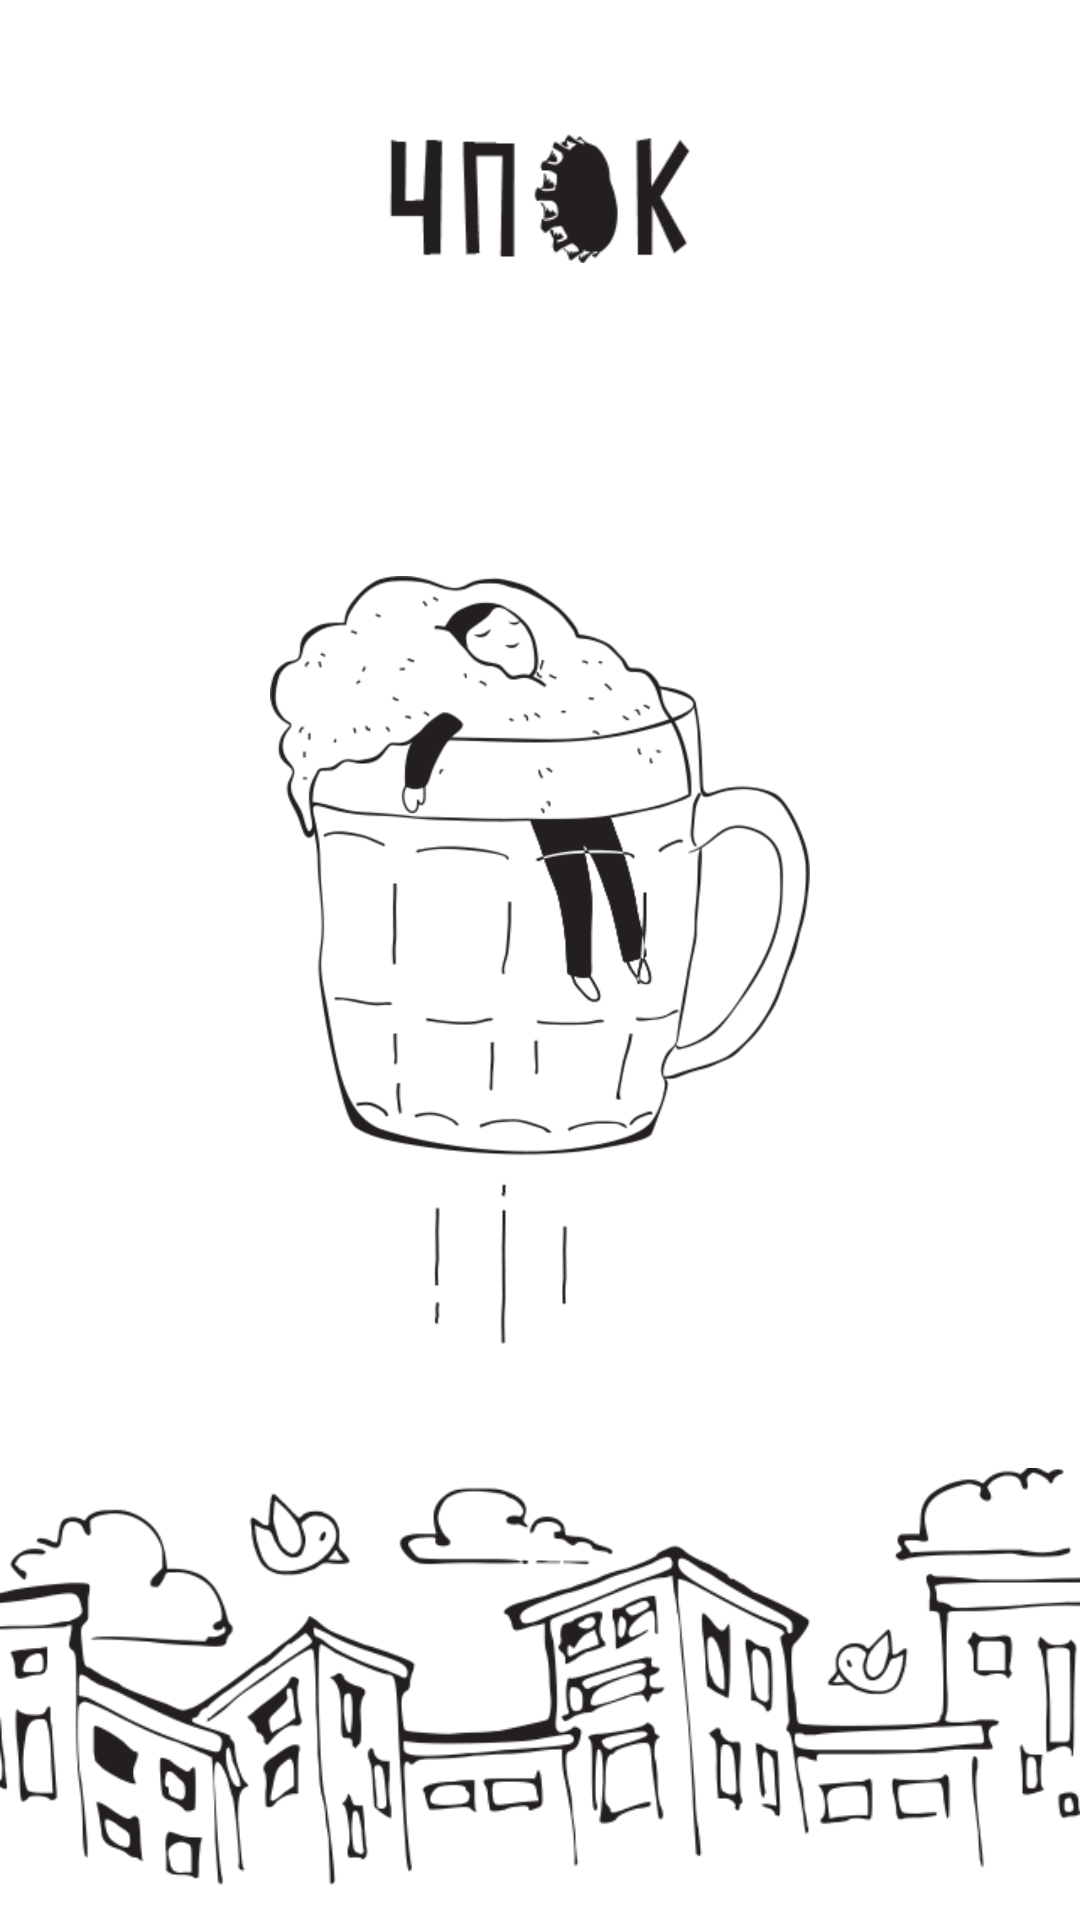

This screen was rendered from an Android layout file. Write that file and the resources it references.
<!-- AndroidManifest.xml: activity theme SplashTheme -->
<!-- res/layout/activity_splash.xml -->
<?xml version="1.0" encoding="utf-8"?>
<FrameLayout
    xmlns:android="http://schemas.android.com/apk/res/android"
    android:layout_width="match_parent"
    android:layout_height="match_parent">

    <ImageView
        android:src="@mipmap/city_scape"
        android:id="@+id/activitySplash_ImageView_CityScape"
        android:layout_width="match_parent"
        android:layout_height="match_parent"
        android:scaleType="fitEnd"/>

    <ImageView
        android:src="@mipmap/chpock_logo_big"
        android:layout_width="match_parent"
        android:layout_height="match_parent"
        android:id="@+id/activitySplash_ImageView_ChpockLogo"
        android:scaleType="fitStart"/>

    <View
        android:background="@mipmap/flying_mug"
        android:id="@+id/activitySplash_View_FlyingMug"
        android:layout_width="180dp"
        android:layout_height="256dp"
        android:layout_gravity="center"/>


</FrameLayout>
<!-- resources referenced by this layout -->
<resources>
  <!-- mipmap chpock_logo_big: png bitmap (mipmap-xxhdpi, 4849 bytes) -->
  <!-- mipmap city_scape: png bitmap (mipmap-xxhdpi, 46491 bytes) -->
  <!-- mipmap flying_mug: png bitmap (mipmap-xxhdpi, 31538 bytes) -->
  <style name="SplashTheme" parent="Theme.AppCompat.NoActionBar">
          <item name="android:windowFullscreen">true</item>
          <item name="android:windowBackground">@drawable/background_splash</item>
      </style>
</resources>
